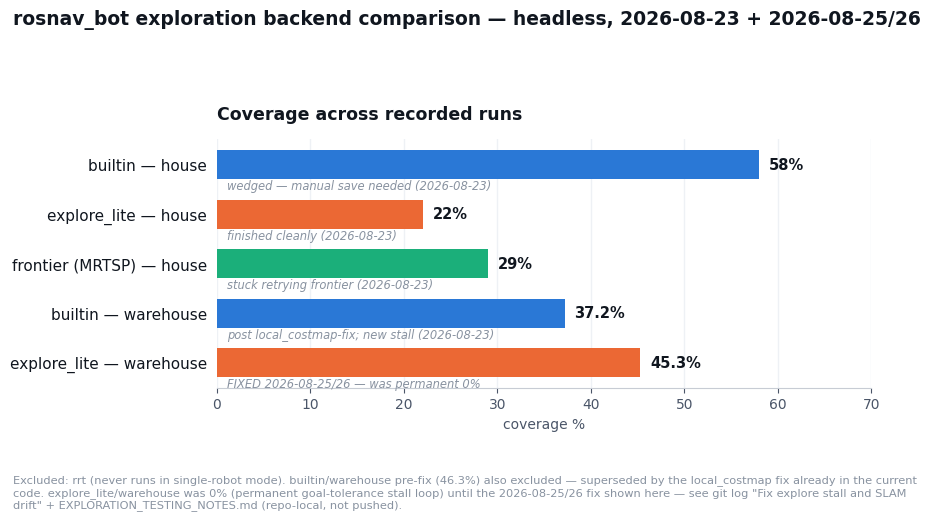
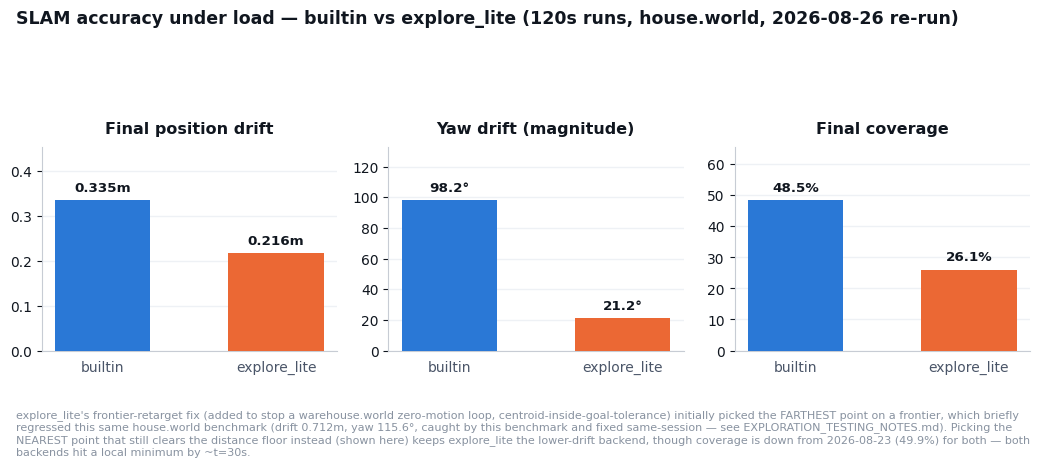

The matplotlib source for these figures, in order:
#!/usr/bin/env python3
"""Regenerate images/explorer_backend_{coverage,accuracy}.png for the README.

Coverage panel: recorded 2026-08-23 headless test session (concepts.md §9),
with warehouse.world explore_lite's old excluded 0% now replaced by the real
post-fix number from the 2026-08-25/26 session (see git log "Fix explore
stall and SLAM drift" and EXPLORATION_TESTING_NOTES.md, repo-local).

Accuracy panel: re-run 2026-08-26 against the CURRENT (post-fix) code —
builtin's local-minimum watchdog + explore_lite's frontier-retarget fix v2
(nearest frontier point that clears min_goal_distance_, not the farthest —
v1 of that fix regressed house.world, caught by this same benchmark and
fixed same-session) — same protocol as 2026-08-23 (benchmark.py
mode:=accuracy + mode:=slam, 120s, house.world).

Not a ROS node — a doc-generation tool, run manually:
    python3 gen_explorer_backend_charts.py ../../../images

The figures below hardcode session numbers; update them by hand if a fresh
explorer-backend comparison run supersedes this one.
"""
import matplotlib
matplotlib.use('Agg')
import matplotlib.pyplot as plt

plt.rcParams['font.family'] = 'DejaVu Sans'
plt.rcParams['axes.edgecolor'] = '#c7ccd4'
plt.rcParams['axes.linewidth'] = 0.8
plt.rcParams['text.color'] = '#10161f'
plt.rcParams['axes.labelcolor'] = '#4a5568'
plt.rcParams['xtick.color'] = '#4a5568'
plt.rcParams['ytick.color'] = '#10161f'
plt.rcParams['figure.facecolor'] = 'white'
plt.rcParams['axes.facecolor'] = 'white'
plt.rcParams['savefig.facecolor'] = 'white'

S1_BUILTIN = '#2a78d6'
S2_EXPLORE_LITE = '#eb6834'
S3_FRONTIER = '#1baf7a'
S4_RRT = '#eda100'
GRID = '#eef1f5'
MUTED = '#8892a0'


def hbar_panel(ax, rows, xmax, xlabel, title):
    """rows: list of (name, value, color, outcome_label)"""
    names = [r[0] for r in rows][::-1]
    values = [r[1] for r in rows][::-1]
    colors = [r[2] for r in rows][::-1]
    outcomes = [r[3] for r in rows][::-1]

    y = range(len(rows))
    bars = ax.barh(y, values, color=colors, height=0.58, zorder=3)
    ax.set_yticks(list(y))
    ax.set_yticklabels(names, fontsize=11, fontweight='medium')
    ax.set_xlim(0, xmax)
    ax.set_xlabel(xlabel, fontsize=10)
    ax.set_title(title, fontsize=12.5, fontweight='bold', pad=14, loc='left', color='#10161f')
    ax.grid(axis='x', color=GRID, linewidth=1, zorder=0)
    ax.set_axisbelow(True)
    for spine in ('top', 'right', 'left'):
        ax.spines[spine].set_visible(False)
    ax.tick_params(left=False)

    for bar, val, outcome in zip(bars, values, outcomes):
        w = bar.get_width()
        label = f'{val:g}%'
        ax.text(w + xmax * 0.015, bar.get_y() + bar.get_height() / 2, label,
                va='center', ha='left', fontsize=10.5, fontweight='bold', color='#10161f')
        ax.text(xmax * 0.015, bar.get_y() - 0.02, outcome,
                va='top', ha='left', fontsize=8.3, color=MUTED, style='italic',
                transform=ax.transData)


def make_coverage_fig(out_path):
    # rrt is still left out — it never runs at all in single-robot mode, so a
    # 0% bar would misleadingly read as "ran and covered nothing" rather than
    # "never moved". builtin's original pre-fix warehouse number (46.3%) is
    # also left out for the same reason as before: superseded by the
    # local_costmap fix already in the current code.
    fig, ax = plt.subplots(figsize=(9, 4.6))

    rows = [
        ('builtin — house', 58, S1_BUILTIN, 'wedged — manual save needed (2026-08-23)'),
        ('explore_lite — house', 22, S2_EXPLORE_LITE, 'finished cleanly (2026-08-23)'),
        ('frontier (MRTSP) — house', 29, S3_FRONTIER, 'stuck retrying frontier (2026-08-23)'),
        ('builtin — warehouse', 37.2, S1_BUILTIN, 'post local_costmap-fix; new stall (2026-08-23)'),
        ('explore_lite — warehouse', 45.3, S2_EXPLORE_LITE, 'FIXED 2026-08-25/26 — was permanent 0%'),
    ]
    hbar_panel(ax, rows, 70, 'coverage %', 'Coverage across recorded runs')

    fig.suptitle('rosnav_bot exploration backend comparison — headless, 2026-08-23 + 2026-08-25/26',
                 fontsize=13.5, fontweight='bold', x=0.02, ha='left', y=1.03, color='#10161f')
    fig.text(0.02, -0.05,
              'Excluded: rrt (never runs in single-robot mode). builtin/warehouse pre-fix (46.3%) also excluded — '
              'superseded by the local_costmap fix already in the current code. explore_lite/warehouse was 0% '
              "(permanent goal-tolerance stall loop) until the 2026-08-25/26 fix shown here — see git log "
              '"Fix explore stall and SLAM drift" + EXPLORATION_TESTING_NOTES.md (repo-local, not pushed).',
              fontsize=8.2, color=MUTED, ha='left', wrap=True)
    fig.tight_layout(rect=[0, 0.08, 1, 0.93])
    fig.savefig(out_path, dpi=200, bbox_inches='tight')
    plt.close(fig)


def vbar_metric(ax, label, unit, builtin_val, explore_val, builtin_disp=None, explore_disp=None):
    vals = [builtin_val, explore_val]
    colors = [S1_BUILTIN, S2_EXPLORE_LITE]
    names = ['builtin', 'explore_lite']
    bars = ax.bar(names, vals, color=colors, width=0.55, zorder=3)
    ax.set_title(label, fontsize=11.5, fontweight='bold', pad=10, color='#10161f')
    ax.grid(axis='y', color=GRID, linewidth=1, zorder=0)
    ax.set_axisbelow(True)
    for spine in ('top', 'right'):
        ax.spines[spine].set_visible(False)
    ax.tick_params(bottom=False, labelsize=10)
    ax.set_ylim(0, max(vals) * 1.35)
    disp = [builtin_disp or f'{builtin_val:g}{unit}', explore_disp or f'{explore_val:g}{unit}']
    for bar, d in zip(bars, disp):
        ax.text(bar.get_x() + bar.get_width() / 2, bar.get_height() + max(vals) * 0.04, d,
                ha='center', va='bottom', fontsize=9.7, fontweight='bold', color='#10161f')


def make_accuracy_fig(out_path):
    fig, axes = plt.subplots(1, 3, figsize=(10.5, 4.0))

    # 2026-08-26 re-run against the CURRENT (post-fix, v2) code, same
    # protocol as 2026-08-23: benchmark.py mode:=accuracy + mode:=slam in
    # parallel, 120s, house.world.
    # Raw JSONs: sweep_logs/builtin_house_refix_*.json (builtin, unchanged
    # since the v1->v2 explore_lite change doesn't touch builtin) and
    # sweep_logs/explore_lite_house_v2fix_*.json (explore_lite, v2 fix).
    vbar_metric(axes[0], 'Final position drift', 'm', 0.335, 0.216)
    vbar_metric(axes[1], 'Yaw drift (magnitude)', '°', 98.2, 21.2)
    vbar_metric(axes[2], 'Final coverage', '%', 48.5, 26.1)

    fig.suptitle('SLAM accuracy under load — builtin vs explore_lite (120s runs, house.world, 2026-08-26 re-run)',
                 fontsize=12.5, fontweight='bold', x=0.02, ha='left', y=1.06, color='#10161f')
    fig.text(0.02, -0.05,
              "explore_lite's frontier-retarget fix (added to stop a warehouse.world zero-motion loop, "
              'centroid-inside-goal-tolerance) initially picked the FARTHEST point on a frontier, which briefly '
              'regressed this same house.world benchmark (drift 0.712m, yaw 115.6°, caught by this benchmark and '
              'fixed same-session — see EXPLORATION_TESTING_NOTES.md). Picking the NEAREST point that still '
              'clears the distance floor instead (shown here) keeps explore_lite the lower-drift backend, though '
              "coverage is down from 2026-08-23 (49.9%) for both — both backends hit a local minimum by ~t=30s.",
              fontsize=8.0, color=MUTED, ha='left', wrap=True)
    fig.tight_layout(rect=[0, 0.11, 1, 0.90])
    fig.savefig(out_path, dpi=200, bbox_inches='tight')
    plt.close(fig)


if __name__ == '__main__':
    import sys
    out_dir = sys.argv[1] if len(sys.argv) > 1 else '.'
    make_coverage_fig(f'{out_dir}/explorer_backend_coverage.png')
    make_accuracy_fig(f'{out_dir}/explorer_backend_accuracy.png')
    print('wrote', f'{out_dir}/explorer_backend_coverage.png')
    print('wrote', f'{out_dir}/explorer_backend_accuracy.png')
